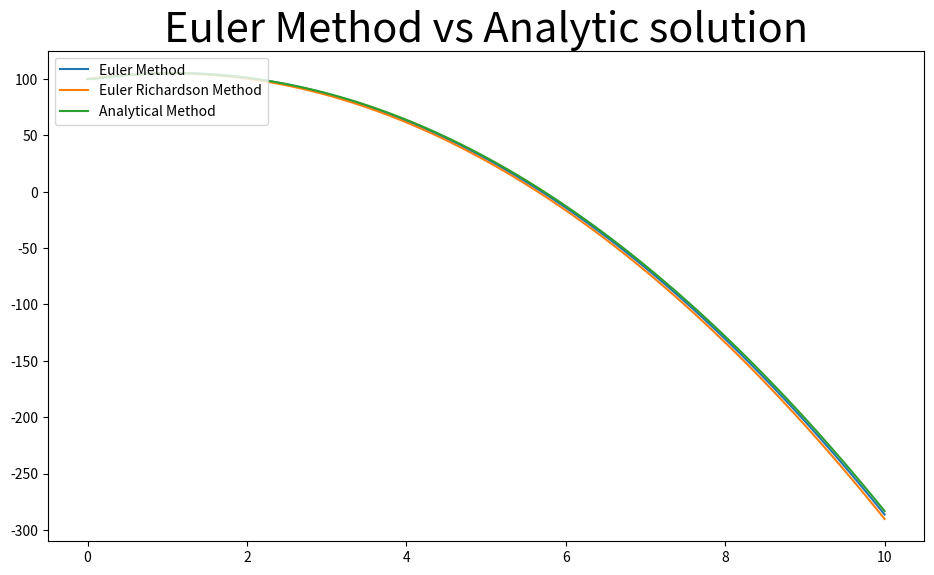

Write Python code to recreate this figure.
'''
Free fall simulator:
Simulates free fall and compares the results by using the Euler Method
and the analytical solution, calculating a plot of both curves and
printing the standart deviation.

Euler Method = https://en.wikipedia.org/wiki/Euler_method

'''

import math
import matplotlib.pyplot as plt
# Constant
g = 9.80665

def posA(y0, v0, t):
    return y0 + v0*t - (g*(t**2))/2


def velA(v0, t):
    return v0 - g*t

def eprint(*args, **kwargs):
    print(*args, file=sys.stderr, **kwargs)

def plotGraph(eRes, erRes, aRes, func):
    plt.figure(figsize=(10,6))
    func(eRes[0], eRes[2], label = "Euler Method")
    func(erRes[0], erRes[2], label = "Euler Richardson Method")
    func(aRes[2], aRes[0], label = "Analytical Method")
    plt.legend(loc="upper left")
    plt.tight_layout(pad=3.08)
    plt.title("Euler Method vs Analytic solution", fontsize=30)
    plt.show()


def main():
    '''
    User input
    v = v0 = float(input("Digite o valor de v0: "))
    t = t0 = float(input("Digite o valor de t0: "))
    y = y0 = float(input("Digite o valor de y0: "))
    deltaT = float(input("Digite o valor de deltaT: ")) #Seconds
    finalT = int(input("Digite o tempo final: "))
    '''

    # Manual input
    v = v0 = 10
    t = t0 = 0
    y = y0 = 100
    deltaT = 0.08 #Seconds
    finalT = 10


    eRes = [[t],[v],[y]]
    aRes = [[y],[v],[t]]
    erRes = [[t],[v],[y]]

    while t <= finalT:
        y += v*deltaT
        v -= g*deltaT
        t += deltaT
        eRes[0].append(t)
        eRes[1].append(v)
        eRes[2].append(y)

    v = v0 = 10
    t = t0 = 0
    y = y0 = 100

    while t <= finalT:
        vA = v - g*1/2*deltaT
        yA = vA*deltaT
        v -= g*deltaT
        y += yA
        t += deltaT
        erRes[0].append(t)
        erRes[1].append(v)
        erRes[2].append(y)

    v = v0 = 10
    t = t0 = 0
    y = y0 = 100
    print("Calculando analítico...")
    # Analytical solution
    while t <= finalT:
        aRes[0].append(posA(y0, v0, t))
        aRes[1].append(velA(v0, t))
        t += deltaT
        aRes[2].append(t)

    initial = 0
    dif1 = 0
    dif2 = 0
    for t, v, y, y1, v1, t1 in zip(eRes[0], eRes[1], eRes[2], aRes[0], aRes[1], aRes[2]):
        initial += 1
        dif1 += (v - v1)**2 # Velocity difference
        dif2 += (y - y1)**2 # Position difference


    print("\n###=====================================###\n")
    print("DESVIO PADRAO VELOCIDADE = ", math.sqrt(dif1/initial))
    print("DESVIO PADRAO POSIÇÕES = ", math.sqrt(dif2/initial))
    print("\n###=====================================###\n")
    # :)
    plotGraph(eRes, erRes, aRes, plt.plot if len(eRes[0]) < 2e4 else plt.scatter)

if __name__ == '__main__':
    main()
